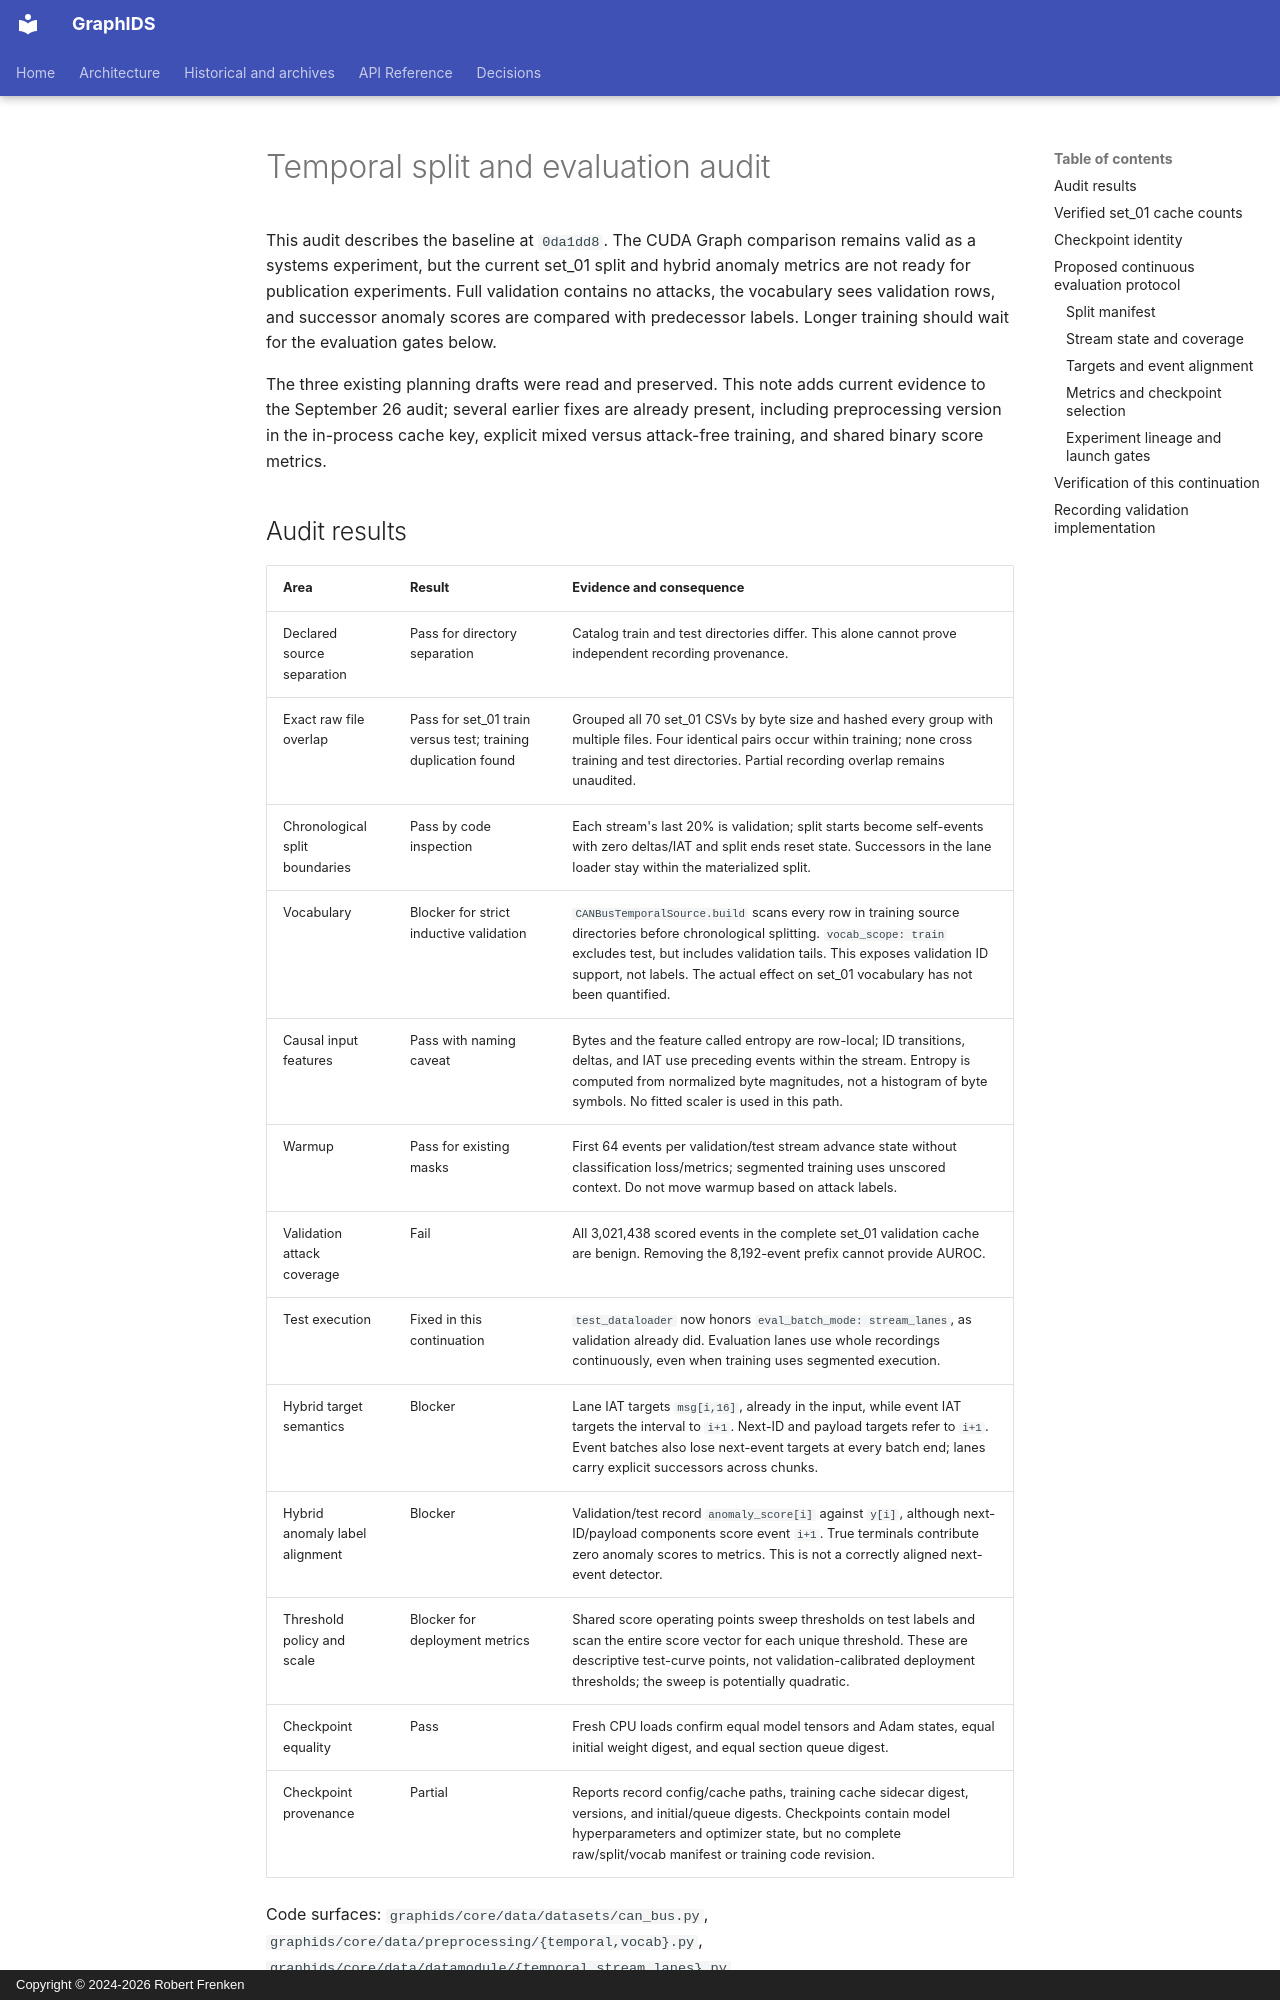

repository: frenken-lab/graphids · page: empirical-notes/2026-10-01-temporal-evaluation-audit/index.html · generator: mkdocs · copyright: Copyright © 2024-2026 Robert Frenken

# Temporal split and evaluation audit

This audit describes the baseline at `0da1dd8`. The CUDA Graph comparison remains valid
as a systems experiment, but the current set_01 split and hybrid anomaly
metrics are not ready for publication experiments. Full validation contains
no attacks, the vocabulary sees validation rows, and successor anomaly scores
are compared with predecessor labels. Longer training should wait for the
evaluation gates below.

The three existing planning drafts were read and preserved. This note adds
current evidence to the September 26 audit; several earlier fixes are already
present, including preprocessing version in the in-process cache key,
explicit mixed versus attack-free training, and shared binary score metrics.

## Audit results

| Area | Result | Evidence and consequence |
| --- | --- | --- |
| Declared source separation | Pass for directory separation | Catalog train and test directories differ. This alone cannot prove independent recording provenance. |
| Exact raw file overlap | Pass for set_01 train versus test; training duplication found | Grouped all 70 set_01 CSVs by byte size and hashed every group with multiple files. Four identical pairs occur within training; none cross training and test directories. Partial recording overlap remains unaudited. |
| Chronological split boundaries | Pass by code inspection | Each stream's last 20% is validation; split starts become self-events with zero deltas/IAT and split ends reset state. Successors in the lane loader stay within the materialized split. |
| Vocabulary | Blocker for strict inductive validation | `CANBusTemporalSource.build` scans every row in training source directories before chronological splitting. `vocab_scope: train` excludes test, but includes validation tails. This exposes validation ID support, not labels. The actual effect on set_01 vocabulary has not been quantified. |
| Causal input features | Pass with naming caveat | Bytes and the feature called entropy are row-local; ID transitions, deltas, and IAT use preceding events within the stream. Entropy is computed from normalized byte magnitudes, not a histogram of byte symbols. No fitted scaler is used in this path. |
| Warmup | Pass for existing masks | First 64 events per validation/test stream advance state without classification loss/metrics; segmented training uses unscored context. Do not move warmup based on attack labels. |
| Validation attack coverage | Fail | All 3,021,438 scored events in the complete set_01 validation cache are benign. Removing the 8,192-event prefix cannot provide AUROC. |
| Test execution | Fixed in this continuation | `test_dataloader` now honors `eval_batch_mode: stream_lanes`, as validation already did. Evaluation lanes use whole recordings continuously, even when training uses segmented execution. |
| Hybrid target semantics | Blocker | Lane IAT targets `msg[i,16]`, already in the input, while event IAT targets the interval to `i+1`. Next-ID and payload targets refer to `i+1`. Event batches also lose next-event targets at every batch end; lanes carry explicit successors across chunks. |
| Hybrid anomaly label alignment | Blocker | Validation/test record `anomaly_score[i]` against `y[i]`, although next-ID/payload components score event `i+1`. True terminals contribute zero anomaly scores to metrics. This is not a correctly aligned next-event detector. |
| Threshold policy and scale | Blocker for deployment metrics | Shared score operating points sweep thresholds on test labels and scan the entire score vector for each unique threshold. These are descriptive test-curve points, not validation-calibrated deployment thresholds; the sweep is potentially quadratic. |
| Checkpoint equality | Pass | Fresh CPU loads confirm equal model tensors and Adam states, equal initial weight digest, and equal section queue digest. |
| Checkpoint provenance | Partial | Reports record config/cache paths, training cache sidecar digest, versions, and initial/queue digests. Checkpoints contain model hyperparameters and optimizer state, but no complete raw/split/vocab manifest or training code revision. |

Code surfaces: `graphids/core/data/datasets/can_bus.py`,
`graphids/core/data/preprocessing/{temporal,vocab}.py`,
`graphids/core/data/datamodule/{temporal,stream_lanes}.py`,
`graphids/core/models/temporal/_hybrid/{targets,runtime,model}.py`,
`graphids/core/models/base.py`, and `graphids/exp/temporal_comparison.py`.
